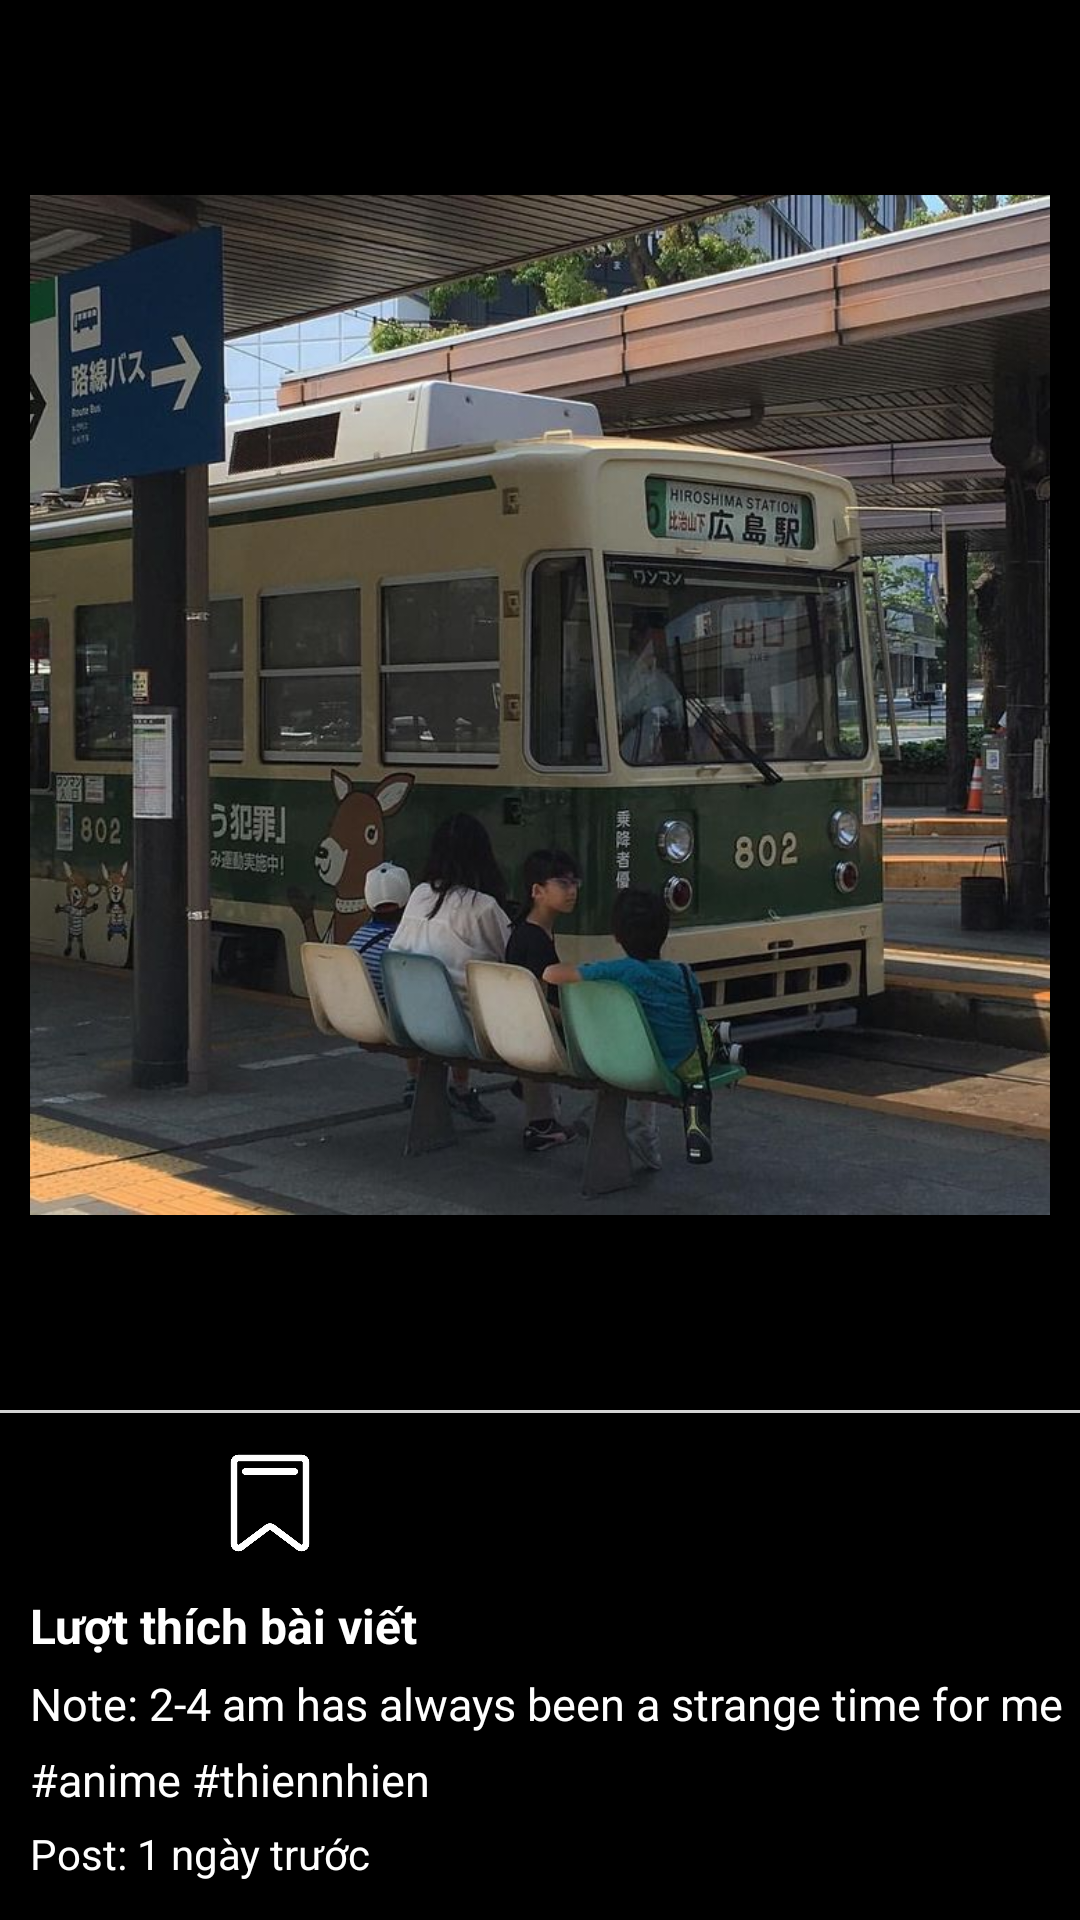

Reconstruct the res/layout file that produces this screen, plus the resources it refers to.
<!-- AndroidManifest.xml: application theme Theme.BIBI -->
<!-- res/layout/activity_similar_articles.xml -->
<?xml version="1.0" encoding="utf-8"?>
<LinearLayout xmlns:android="http://schemas.android.com/apk/res/android"
    xmlns:app="http://schemas.android.com/apk/res-auto"
    xmlns:tools="http://schemas.android.com/tools"
    android:layout_width="match_parent"
    android:orientation="vertical"
    android:background="@color/black"
    android:layout_height="match_parent"
    tools:context=".activity.SimilarArticlesActivity">
    <ImageView
        android:id="@+id/similar_image_item"
        android:layout_margin="10dp"
        android:src="@drawable/train"
        android:layout_width="match_parent"
        android:layout_height="450dp"/>
    <View
        android:background="@color/light_white"
        android:layout_width="match_parent"
        android:layout_height="1dp"/>
    <LinearLayout
        android:layout_margin="10dp"
        android:orientation="horizontal"
        android:layout_width="match_parent"
        android:layout_height="wrap_content">
        <ImageView
            android:id="@+id/heart"
            android:layout_width="40dp"
            android:layout_height="40dp"
            android:layout_marginEnd="20dp"
            android:layout_gravity="center"
            android:src="@drawable/baseline_favorite_border_24"
            android:background="?attr/selectableItemBackgroundBorderless"
            android:padding="2dp"
            app:layout_constraintEnd_toEndOf="parent"
            app:layout_constraintStart_toStartOf="parent"
            app:layout_constraintTop_toBottomOf="@+id/view2"
            app:tint="@color/white" />
        <ImageView
            android:id="@+id/bookmark"
            android:layout_width="40dp"
            android:layout_height="40dp"
            android:layout_gravity="end"
            android:src="@drawable/bookmark"
            android:background="?attr/selectableItemBackgroundBorderless"
            android:padding="2dp"
            app:tint="@color/white"
            app:layout_constraintEnd_toEndOf="parent"
            app:layout_constraintStart_toStartOf="parent"
            app:layout_constraintTop_toBottomOf="@+id/view2" />

    </LinearLayout>
    <TextView
        android:layout_marginStart="10dp"
        android:textSize="16dp"
        android:textStyle="bold"
        android:textColor="@color/white"
        android:text="Lượt thích bài viết"
        android:layout_width="wrap_content"
        android:layout_height="wrap_content"/>
    <TextView
        android:id="@+id/similar_text_item"
        android:layout_marginStart="10dp"
        android:layout_marginTop="5dp"
        android:textSize="15dp"
        android:textColor="@color/white"

        android:text="Note: 2-4 am has always been a strange time for me"
        android:layout_width="wrap_content"
        android:layout_height="wrap_content"/>
    <TextView
        android:id="@+id/similar_tags_item"
        android:layout_marginStart="10dp"
        android:layout_marginTop="5dp"
        android:textSize="15dp"
        android:textColor="@color/white"

        android:text="#anime #thiennhien"
        android:layout_width="wrap_content"
        android:layout_height="wrap_content"/>
    <TextView
        android:id="@+id/similar_time_item"
        android:text="Post: 1 ngày trước"
        android:textColor="@color/white"

        android:layout_marginStart="10dp"
        android:layout_marginTop="5dp"
        android:layout_width="wrap_content"
        android:layout_height="wrap_content"/>
</LinearLayout>
<!-- resources referenced by this layout -->
<resources>
  <color name="black">#FF000000</color>
  <color name="light_white">#D2D2D2</color>
  <color name="white">#FFFFFFFF</color>
  <!-- drawable bookmark: png bitmap (drawable, 7862 bytes) -->
  <!-- drawable train: jpg bitmap (drawable, 100973 bytes) -->
  <style name="Theme.BIBI" parent="Base.Theme.BIBI" />
  <style name="Base.Theme.BIBI" parent="Theme.Material3.DayNight.NoActionBar">
          
          
          <item name="colorPrimary">@color/black</item>
          <item name="colorPrimaryVariant">@color/black</item>
  
      </style>
</resources>
